Labelled photos from "images", an image-classification folder in MIKIHERSHCOVITZ/ProductPrediction. The possible labels are: cakes cupcakes snack cakes, candy, chips pretzels snacks, chocolate, cookies biscuits, popcorn peanuts seeds related snacks.

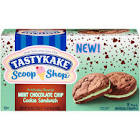
Label: cookies biscuits

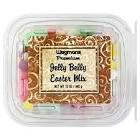
Label: candy

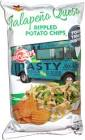
Label: chips pretzels snacks

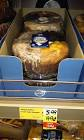
Label: cakes cupcakes snack cakes

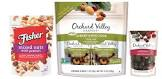
Label: popcorn peanuts seeds related snacks

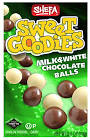
Label: chocolate
